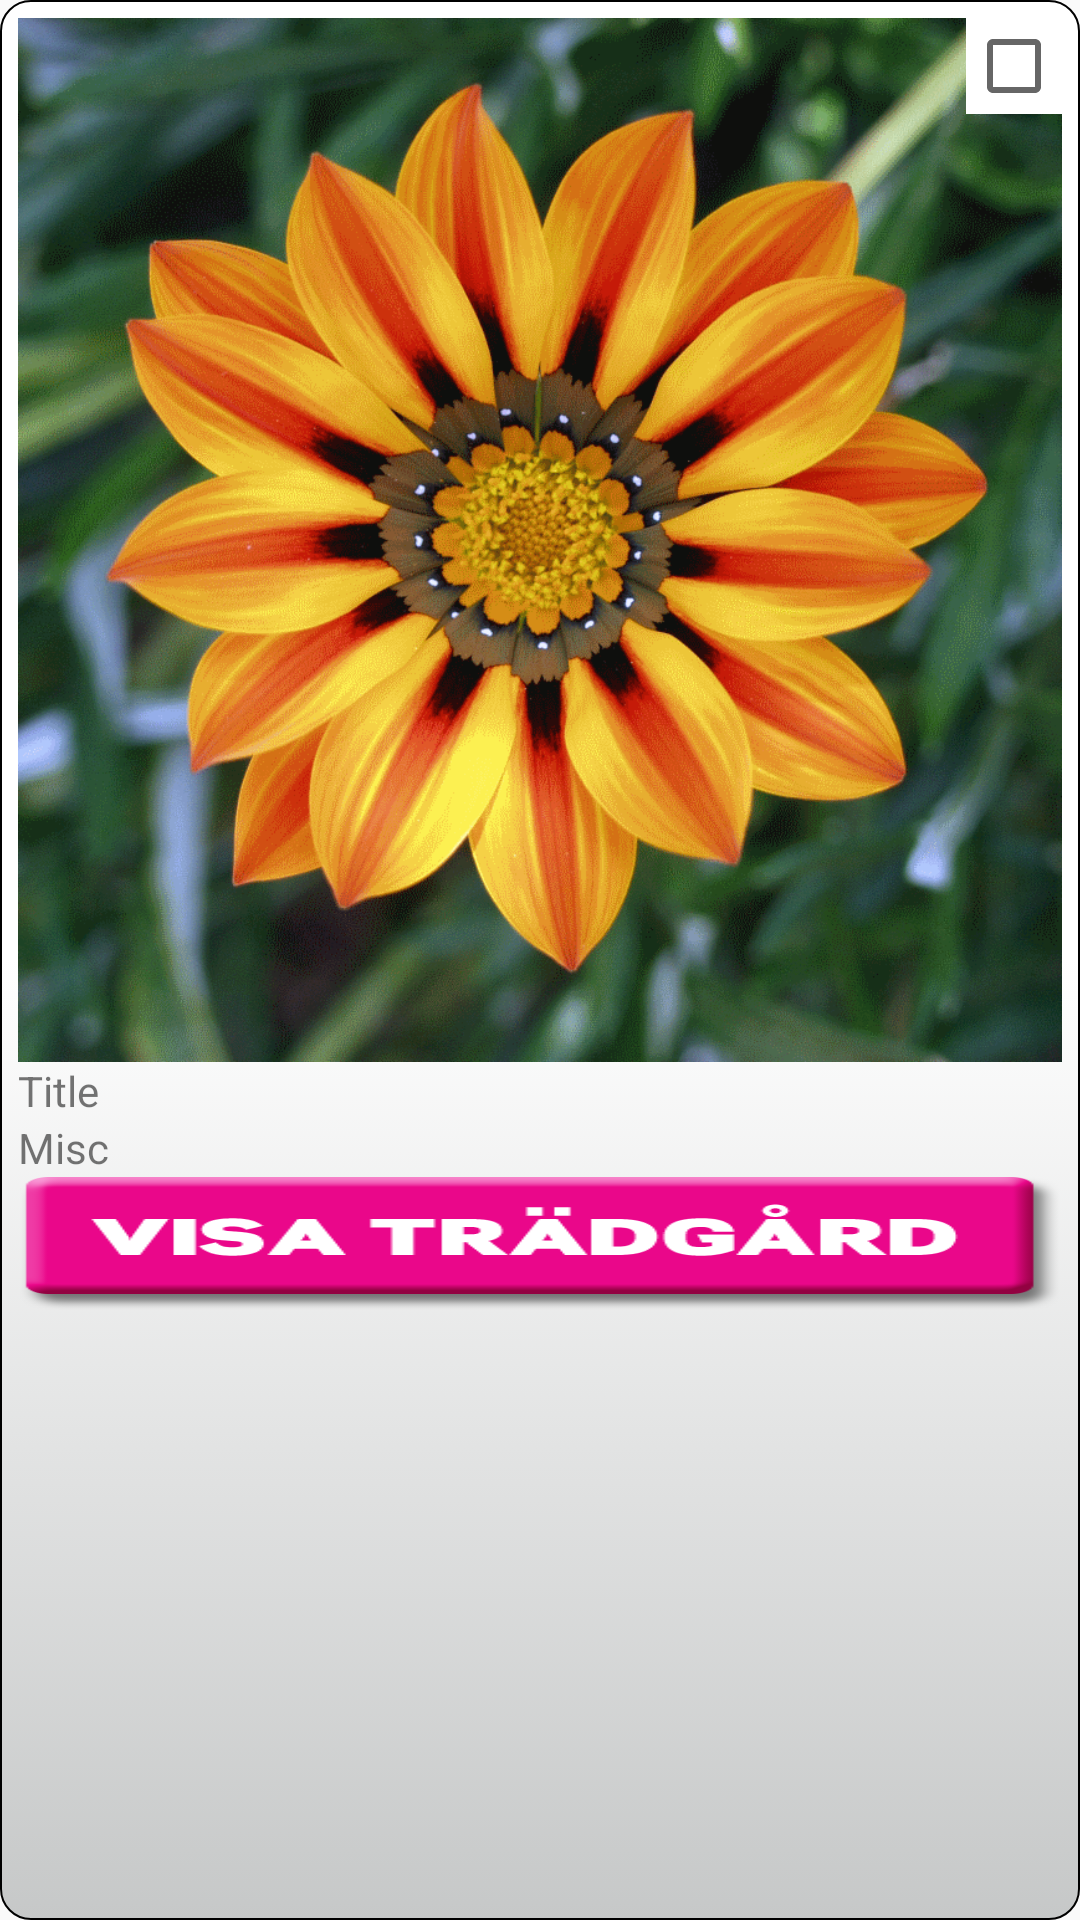

Here is an Android app screen rendered from its layout file. Give the layout XML and the strings, colors and styles it references.
<!-- AndroidManifest.xml: application theme Hamburger -->
<!-- res/layout/garden_list_item_delete2.xml -->
<?xml version="1.0" encoding="utf-8"?>
<RelativeLayout xmlns:android="http://schemas.android.com/apk/res/android"
    xmlns:tools="http://schemas.android.com/tools"
    android:layout_width="match_parent"
    android:layout_height="match_parent"
    android:paddingBottom="6dp"
    android:paddingLeft="6dp"
    android:paddingRight="6dp"
    android:paddingTop="6dp"
    android:gravity="top"
    android:layout_marginBottom="12dp"
    android:background="@drawable/garden_list_selector"
    >

    <ImageView
        android:id="@+id/imageView1"
        android:layout_width="fill_parent"
        android:layout_height="wrap_content"
        android:scaleType="fitCenter"
        android:adjustViewBounds="true"
        android:src="@drawable/garden_lits_item_picture"
        android:layout_alignParentTop="true"
        android:layout_centerHorizontal="true" />

    <TextView
        android:layout_width="wrap_content"
        android:layout_height="wrap_content"
        android:layout_below="@+id/imageView1"
        android:text="Title"
        android:id="@+id/textView1" />

    <TextView
        android:layout_width="wrap_content"
        android:layout_height="wrap_content"
        android:layout_below="@+id/textView1"
        android:text="Misc"
        android:id="@+id/textView2" />

    <ImageButton
        android:id="@+id/button1"
        android:background="@drawable/show_this_garden_button"
        android:textColor="@android:color/white"
        android:layout_width="match_parent"
        android:layout_height="wrap_content"
        android:text="Visa trädgård"
        android:layout_below="@+id/textView2"
        android:layout_alignRight="@+id/imageView1"
        android:layout_alignEnd="@+id/imageView1" />

    <CheckBox
        android:layout_width="wrap_content"
        android:layout_height="wrap_content"
        android:layout_alignParentRight="true"
        android:id="@+id/checkBox1"
        android:background="#ffffffff" />

</RelativeLayout>
<!-- resources referenced by this layout -->
<resources>
  <!-- drawable garden_list_selector (drawable) -->
  <?xml version="1.0" encoding="utf-8"?>
  <selector xmlns:android="http://schemas.android.com/apk/res/android" >
  
      <item
          android:state_focused="true"
          android:drawable="@drawable/garden_list_selector_focussed" />
  
      <item
          android:state_pressed="true"
          android:drawable="@drawable/garden_list_selector_pressed" />
  
      <item
          android:state_pressed="false"
          android:state_focused="false"
          android:drawable="@drawable/garden_list_selector_default" />
  
  </selector>
  <!-- drawable garden_lits_item_picture: png bitmap (drawable-mdpi, 331279 bytes) -->
  <!-- drawable show_this_garden_button (drawable) -->
  <?xml version="1.0" encoding="utf-8"?>
  <selector xmlns:android="http://schemas.android.com/apk/res/android" >
      <item
          android:state_pressed="true"
          android:drawable="@drawable/show_garden_button_pressed" />
      <item
          android:state_pressed="false"
          android:drawable="@drawable/show_garden_button" />
  </selector>
  <style name="Hamburger" parent="Theme.AppCompat.Light.DarkActionBar">
          
           <item name="homeAsUpIndicator">@drawable/ic_drawer</item>
           <item name="android:homeAsUpIndicator">@drawable/ic_drawer</item>
          <item name="actionOverflowButtonStyle">@style/MyOverflowButton</item>
          <item name="android:actionOverflowButtonStyle"> @style/MyOverflowButton</item>
      </style>
  <!-- drawable garden_list_selector_focussed (drawable) -->
  <?xml version="1.0" encoding="utf-8"?>
  <shape xmlns:android="http://schemas.android.com/apk/res/android"
      android:shape="rectangle">
  
      <gradient
          android:startColor="#a7a7a7"
          android:endColor="#cccdcc"
          android:angle="90" />
      <corners
          android:radius="10dp"/>
  </shape>
  <!-- drawable garden_list_selector_pressed (drawable) -->
  <?xml version="1.0" encoding="utf-8"?>
  <shape
      xmlns:android="http://schemas.android.com/apk/res/android"
      android:shape="rectangle">
  
      <gradient
          android:startColor="#a7a7a7"
          android:endColor="#cccdcc"
          android:angle="90" />
      <corners
          android:radius="10dp"/>
  </shape>
  <!-- drawable garden_list_selector_default (drawable) -->
  <?xml version="1.0" encoding="utf-8"?>
  <shape
      xmlns:android="http://schemas.android.com/apk/res/android"
      android:shape="rectangle">
      <gradient
          android:startColor="#c6c8c8"
          android:centerColor="#ffffff"
          android:endColor="#ffffff"
          android:angle="90" />
      <corners
          android:radius="10dp"/>
      <stroke
          android:width="0.5dp"
          android:color="#000000"/>
  </shape>
  <!-- drawable show_garden_button_pressed: png bitmap (drawable-hdpi, 8852 bytes) -->
  <!-- drawable show_garden_button: png bitmap (drawable-hdpi, 7984 bytes) -->
  <style name="MyOverflowButton" parent="android:style/Widget.Holo.Light.ActionButton.Overflow">
          <item name="android:src">@drawable/ic_action_settings</item>
      </style>
</resources>
